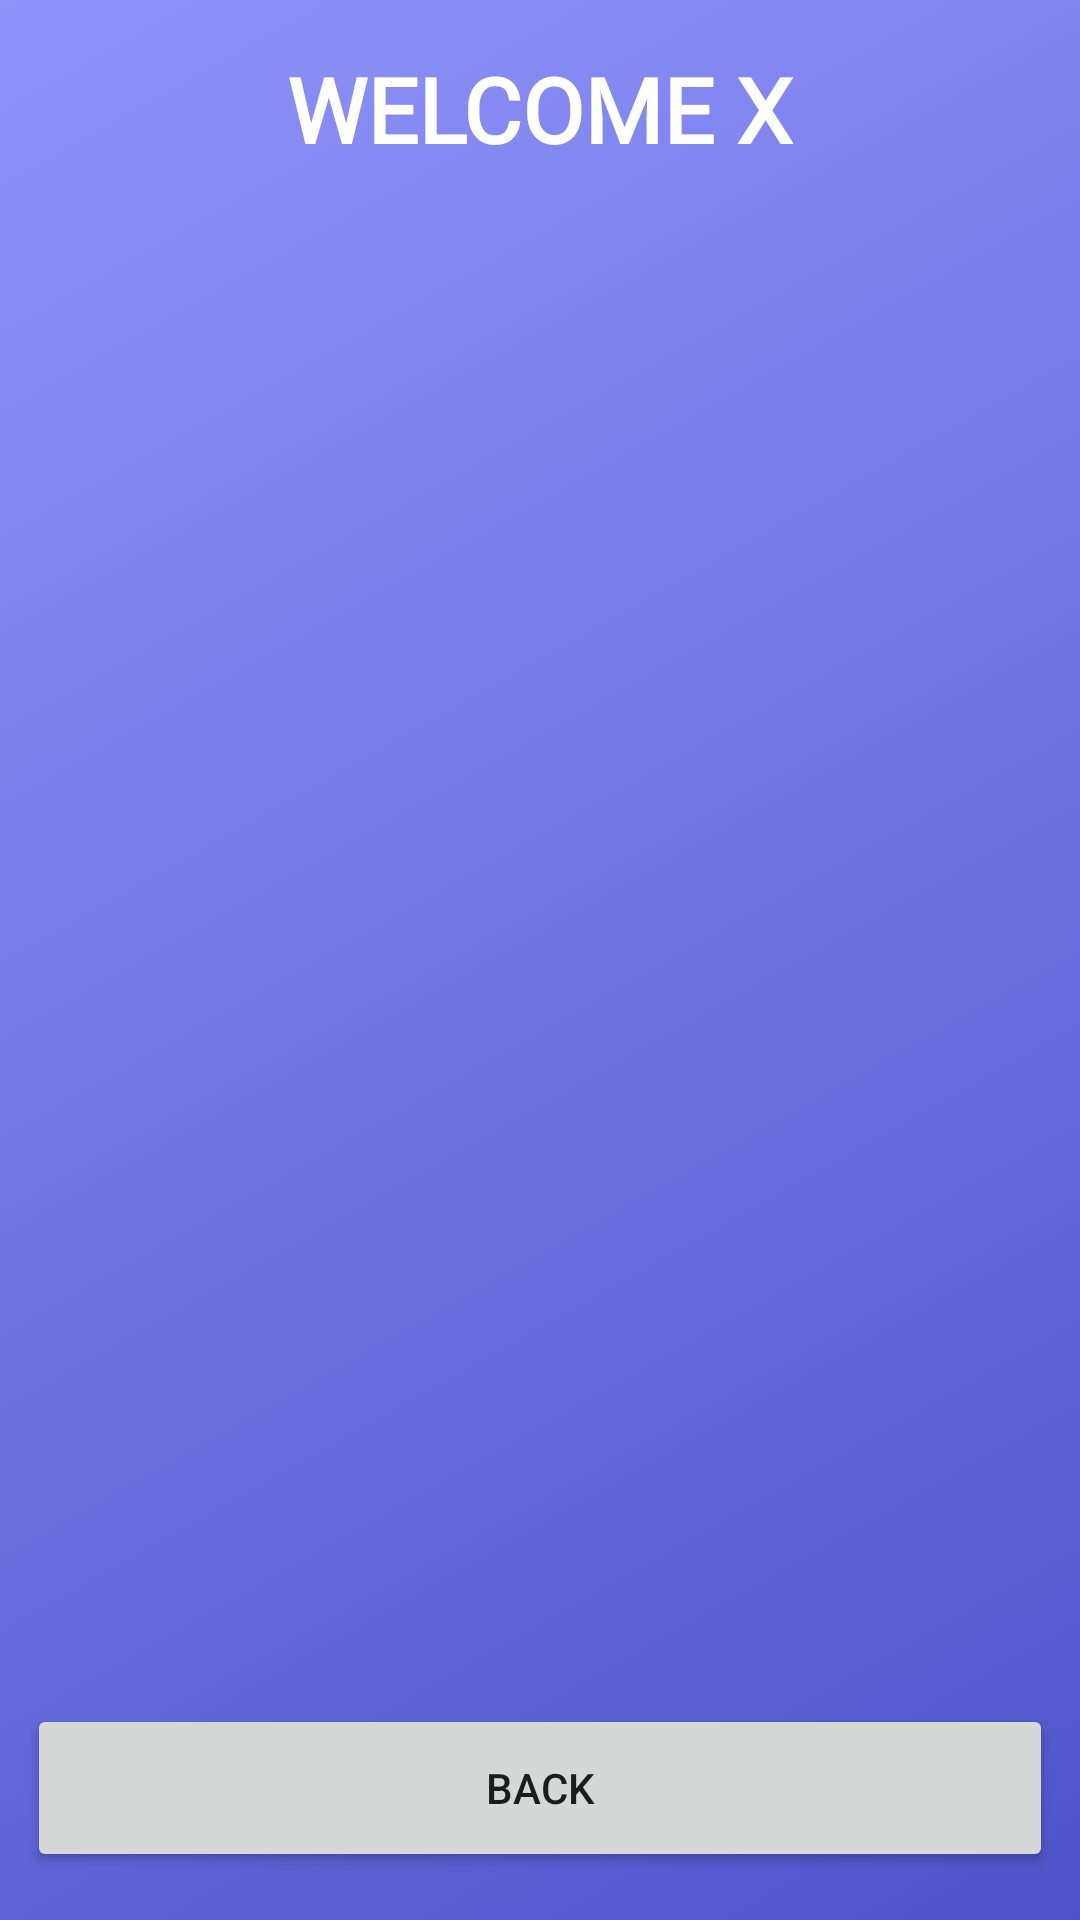

Here is an Android app screen rendered from its layout file. Give the layout XML and the strings, colors and styles it references.
<!-- AndroidManifest.xml: application theme Theme.Shamwari -->
<!-- res/layout/activity_standard_home.xml -->
<?xml version="1.0" encoding="utf-8"?>
<androidx.constraintlayout.widget.ConstraintLayout xmlns:android="http://schemas.android.com/apk/res/android"
    xmlns:app="http://schemas.android.com/apk/res-auto"
    xmlns:tools="http://schemas.android.com/tools"
    android:layout_width="match_parent"
    android:layout_height="match_parent"
    android:background="@drawable/gradient_background"
    tools:context=".standard_home">

    <Button
        android:id="@+id/btnReturn3"
        android:layout_width="342dp"
        android:layout_height="56dp"
        android:layout_marginBottom="16dp"
        android:onClick="goToLogin"
        android:text="BACK"
        app:layout_constraintBottom_toBottomOf="parent"
        app:layout_constraintEnd_toEndOf="parent"
        app:layout_constraintHorizontal_bias="0.5"
        app:layout_constraintStart_toStartOf="parent" />

    <TextView
        android:id="@+id/tvGreeting"
        android:layout_width="wrap_content"
        android:layout_height="wrap_content"
        android:layout_centerInParent="true"
        android:layout_marginTop="16dp"
        android:background="#00FFFFFF"
        android:fontFamily="@font/viga"
        android:text="WELCOME X"
        android:textColor="#FFFFFF"
        android:textSize="30sp"
        android:textStyle="bold"
        app:layout_constraintEnd_toEndOf="parent"
        app:layout_constraintHorizontal_bias="0.5"
        app:layout_constraintStart_toStartOf="parent"
        app:layout_constraintTop_toTopOf="parent" />

    <ScrollView
        android:layout_width="342dp"
        android:layout_height="500dp"
        android:layout_marginStart="25dp"
        android:layout_marginTop="5dp"
        android:layout_marginEnd="26dp"
        app:layout_constraintEnd_toEndOf="parent"
        app:layout_constraintStart_toStartOf="parent"
        app:layout_constraintTop_toBottomOf="@+id/tvGreeting"
        app:layout_editor_absoluteX="25dp"
        app:layout_editor_absoluteY="70dp">

        <LinearLayout
            android:layout_width="match_parent"
            android:layout_height="match_parent"
            android:orientation="vertical">

            <ListView
                android:id="@+id/lvAllProps"
                android:layout_width="342dp"
                android:layout_height="500dp"
                android:background="@drawable/rounded_scrollview" />
        </LinearLayout>
    </ScrollView>
</androidx.constraintlayout.widget.ConstraintLayout>
<!-- resources referenced by this layout -->
<resources>
  <!-- drawable gradient_background (drawable) -->
  <?xml version="1.0" encoding="utf-8"?>
  <selector xmlns:android="http://schemas.android.com/apk/res/android">
      <item>
          <shape>
              <gradient
                  android:startColor="#4e54c8"
                  android:endColor="#8f94fb"
                  android:type="linear"
                  android:angle="135"
                  />
          </shape>
      </item>
  </selector>
  <style name="Theme.Shamwari" parent="Theme.MaterialComponents.DayNight.DarkActionBar">
          
          <item name="colorPrimary">@color/purple_500</item>
          <item name="colorPrimaryVariant">@color/purple_700</item>
          <item name="colorOnPrimary">@color/white</item>
          
          <item name="colorSecondary">@color/teal_200</item>
          <item name="colorSecondaryVariant">@color/teal_700</item>
          <item name="colorOnSecondary">@color/black</item>
          
          <item name="android:statusBarColor" tools:targetApi="l">?attr/colorPrimaryVariant</item>
          
      </style>
  <!-- not gathered from this repository: default colours our renderer supplied (Android Studio template values) -->
  <color name="purple_500">#FF6200EE</color>
  <color name="purple_700">#FF3700B3</color>
  <color name="teal_200">#FF03DAC5</color>
  <color name="teal_700">#FF018786</color>
  <color name="black">#FF000000</color>
  <color name="white">#FFFFFFFF</color>
</resources>
